Run: headless pygame with SDL's dummy video driver; simulated clock (each Clock.tick advances the game by its frame time, no real sleeping); random seed 0; keys injected as events and as key.get_pressed() state; mouse plan: one left click at the window centre at the start of phase 2, then a move to the lower-right quarter at the start of phase 3.
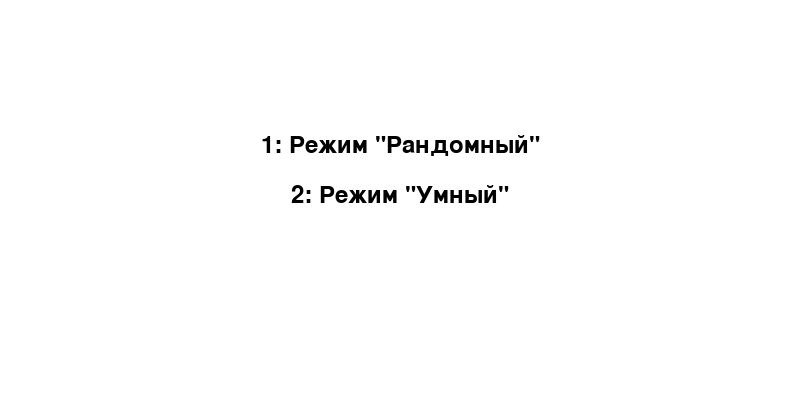
Frame 1 of 4 · flips 1–60 · no input
Frame 2 of 4 · flips 61–180 · clicked the window centre · tapped SPACE, RETURN · held RIGHT (→), D · screen unchanged from frame 1, image omitted
Frame 3 of 4 · flips 181–300 · moved the mouse to the lower-right quarter · held DOWN (↓), S · screen unchanged from frame 2, image omitted
Frame 4 of 4 · flips 301–420 · held LEFT (←), A, UP (↑), W · screen unchanged from frame 3, image omitted

The pygame program that drew these frames:

import pygame
import random

pygame.init()
clock = pygame.time.Clock()

WIDTH, HEIGHT = 800, 400
screen = pygame.display.set_mode((WIDTH, HEIGHT))
WHITE = (255, 255, 255)
BLUE = (0, 0, 255)
RED = (255, 0, 0)
BLACK = (0, 0, 0)

CELL_SIZE = 30
GRID_OFFSET_X, GRID_OFFSET_Y = 50, 50
ROWS, COLS = 10, 10

ship_sizes = [4, 3, 3, 2, 2, 2, 1, 1, 1, 1]

player_grid = [[0 for _ in range(COLS)] for _ in range(ROWS)]
computer_grid = [[0 for _ in range(COLS)] for _ in range(ROWS)]
player_shots = [[0 for _ in range(COLS)] for _ in range(ROWS)]
computer_shots = [[0 for _ in range(COLS)] for _ in range(ROWS)]

player_turn = True
smart_mode = False
last_hit = None
game_over = False
winner_text = ""


def can_place_ship(grid, row, col, size, orientation):
    for i in range(size):
        r, c = row + (i if orientation == 'V' else 0), col + (i if orientation == 'H' else 0)
        if r >= ROWS or c >= COLS or grid[r][c] == 1:
            return False
        for dr in range(-1, 2):
            for dc in range(-1, 2):
                nr, nc = r + dr, c + dc
                if 0 <= nr < ROWS and 0 <= nc < COLS and grid[nr][nc] == 1:
                    return False
    return True


def place_ships(grid):
    for size in ship_sizes:
        placed = False
        while not placed:
            row, col = random.randint(0, ROWS - 1), random.randint(0, COLS - 1)
            orientation = random.choice(['H', 'V'])
            if can_place_ship(grid, row, col, size, orientation):
                for i in range(size):
                    r, c = row + (i if orientation == 'V' else 0), col + (i if orientation == 'H' else 0)
                    grid[r][c] = 1
                placed = True


def check_hit(grid, row, col):
    return grid[row][col] == 1


def get_ship_cells(grid, row, col):
    ship_cells = [(row, col)]
    for dr, dc in [(-1, 0), (1, 0), (0, -1), (0, 1)]:
        r, c = row, col
        while 0 <= r < ROWS and 0 <= c < COLS and grid[r][c] == 1:
            if (r, c) not in ship_cells:
                ship_cells.append((r, c))
            r, c = r + dr, c + dc
    return ship_cells


def is_ship_sunk(grid, shots, row, col):
    ship_cells = get_ship_cells(grid, row, col)
    return all(shots[r][c] == 1 for r, c in ship_cells)


def all_ships_sunk(grid, shots):
    for row in range(ROWS):
        for col in range(COLS):
            if grid[row][col] == 1 and shots[row][col] == 0:
                return False
    return True


def mark_surrounding_cells(shots, ship_cells):
    for row, col in ship_cells:
        for dr in range(-1, 2):
            for dc in range(-1, 2):
                r, c = row + dr, col + dc
                if 0 <= r < ROWS and 0 <= c < COLS and shots[r][c] == 0:
                    shots[r][c] = 2


def draw_grid(grid, shots, offset_x, offset_y, highlight=False, show_ships=False):
    if highlight:
        pygame.draw.rect(screen, RED, (offset_x - 2, offset_y - 2, COLS * CELL_SIZE + 4, ROWS * CELL_SIZE + 4), 3)

    all_sunk = all_ships_sunk(grid, shots)
    for row in range(ROWS):
        for col in range(COLS):
            pygame.draw.rect(screen, WHITE,
                             (offset_x + col * CELL_SIZE, offset_y + row * CELL_SIZE, CELL_SIZE, CELL_SIZE))
            pygame.draw.rect(screen, BLACK,
                             (offset_x + col * CELL_SIZE, offset_y + row * CELL_SIZE, CELL_SIZE, CELL_SIZE), 1)
            if show_ships and grid[row][col] == 1 and shots[row][col] == 0:
                pygame.draw.circle(screen, RED,
                                   (offset_x + col * CELL_SIZE + CELL_SIZE // 2,
                                    offset_y + row * CELL_SIZE + CELL_SIZE // 2), 3)
            if shots[row][col] == 1:
                if grid[row][col] == 1:
                    pygame.draw.line(screen, RED,
                                     (offset_x + col * CELL_SIZE, offset_y + row * CELL_SIZE),
                                     (offset_x + (col + 1) * CELL_SIZE, offset_y + (row + 1) * CELL_SIZE), 2)
                    pygame.draw.line(screen, RED,
                                     (offset_x + (col + 1) * CELL_SIZE, offset_y + row * CELL_SIZE),
                                     (offset_x + col * CELL_SIZE, offset_y + (row + 1) * CELL_SIZE), 2)
                else:
                    pygame.draw.circle(screen, BLUE,
                                       (offset_x + col * CELL_SIZE + CELL_SIZE // 2,
                                        offset_y + row * CELL_SIZE + CELL_SIZE // 2), 5)
            elif shots[row][col] == 2 or all_sunk:
                pygame.draw.circle(screen, BLUE,
                                   (offset_x + col * CELL_SIZE + CELL_SIZE // 2,
                                    offset_y + row * CELL_SIZE + CELL_SIZE // 2), 3)


def computer_move():
    global player_turn, last_hit, game_over, winner_text

    if game_over:
        return

    if smart_mode and last_hit:
        row, col = last_hit
        for dr, dc in [(-1, 0), (1, 0), (0, -1), (0, 1)]:
            r, c = row + dr, col + dc
            if 0 <= r < ROWS and 0 <= c < COLS and computer_shots[r][c] == 0:
                computer_shots[r][c] = 1
                if check_hit(player_grid, r, c):
                    last_hit = (r, c)
                    if is_ship_sunk(player_grid, computer_shots, r, c):
                        ship_cells = get_ship_cells(player_grid, r, c)
                        mark_surrounding_cells(computer_shots, ship_cells)
                        last_hit = None
                    if all_ships_sunk(player_grid, computer_shots):
                        game_over = True
                        winner_text = "Ты проиграл"
                    return
                else:
                    player_turn = True
                    return

    while True:
        row, col = random.randint(0, ROWS - 1), random.randint(0, COLS - 1)
        if computer_shots[row][col] == 0:
            computer_shots[row][col] = 1
            if check_hit(player_grid, row, col):
                last_hit = (row, col)
                if is_ship_sunk(player_grid, computer_shots, row, col):
                    ship_cells = get_ship_cells(player_grid, row, col)
                    mark_surrounding_cells(computer_shots, ship_cells)
                    last_hit = None
                if all_ships_sunk(player_grid, computer_shots):
                    game_over = True
                    winner_text = "Ты проиграл"
            else:
                player_turn = True
            return


def start_screen():
    global smart_mode
    font = pygame.font.Font(None, 36)
    text_random = font.render('1: Режим "Рандомный"', True, BLACK)
    text_smart = font.render('2: Режим "Умный"', True, BLACK)
    running = True

    while running:
        screen.fill(WHITE)
        screen.blit(text_random, (WIDTH // 2 - text_random.get_width() // 2, HEIGHT // 3))
        screen.blit(text_smart, (WIDTH // 2 - text_smart.get_width() // 2, HEIGHT // 3 + 50))
        pygame.display.flip()

        for event in pygame.event.get():
            if event.type == pygame.QUIT:
                pygame.quit()
                exit()
            if event.type == pygame.KEYDOWN:
                if event.key == pygame.K_1:
                    smart_mode = False
                    running = False
                if event.key == pygame.K_2:
                    smart_mode = True
                    running = False


def check_game_over():
    global game_over, winner_text
    if all_ships_sunk(computer_grid, player_shots):
        game_over = True
        winner_text = "Ты победил"
    elif all_ships_sunk(player_grid, computer_shots):
        game_over = True
        winner_text = "Ты проиграл"


place_ships(player_grid)
place_ships(computer_grid)

start_screen()
running = True

while running:
    screen.fill(WHITE)
    draw_grid(player_grid, computer_shots, GRID_OFFSET_X, GRID_OFFSET_Y, highlight=not player_turn, show_ships=True)
    draw_grid(computer_grid, player_shots, GRID_OFFSET_X + WIDTH // 2, GRID_OFFSET_Y, highlight=player_turn)

    if game_over:
        font = pygame.font.Font(None, 72)
        text = font.render(winner_text, True, RED)
        screen.blit(text, (WIDTH // 2 - text.get_width() // 2, HEIGHT // 2 - text.get_height() // 2))
        pygame.display.flip()


    for event in pygame.event.get():
        if event.type == pygame.QUIT:
            running = False

        if game_over:
            continue

        if not player_turn:
            computer_move()

        elif event.type == pygame.MOUSEBUTTONDOWN and player_turn:
            x, y = pygame.mouse.get_pos()
            if GRID_OFFSET_X + WIDTH // 2 <= x < GRID_OFFSET_X + WIDTH // 2 + COLS * CELL_SIZE and GRID_OFFSET_Y <= y < GRID_OFFSET_Y + ROWS * CELL_SIZE:
                col = (x - GRID_OFFSET_X - WIDTH // 2) // CELL_SIZE
                row = (y - GRID_OFFSET_Y) // CELL_SIZE
                if player_shots[row][col] == 0:
                    player_shots[row][col] = 1
                    if check_hit(computer_grid, row, col):
                        if is_ship_sunk(computer_grid, player_shots, row, col):
                            ship_cells = get_ship_cells(computer_grid, row, col)
                            mark_surrounding_cells(player_shots, ship_cells)
                        print("Попадание")
                    else:
                        print("Промах")
                        player_turn = False
                    check_game_over()

    pygame.display.flip()
    clock.tick(30)

pygame.quit()
